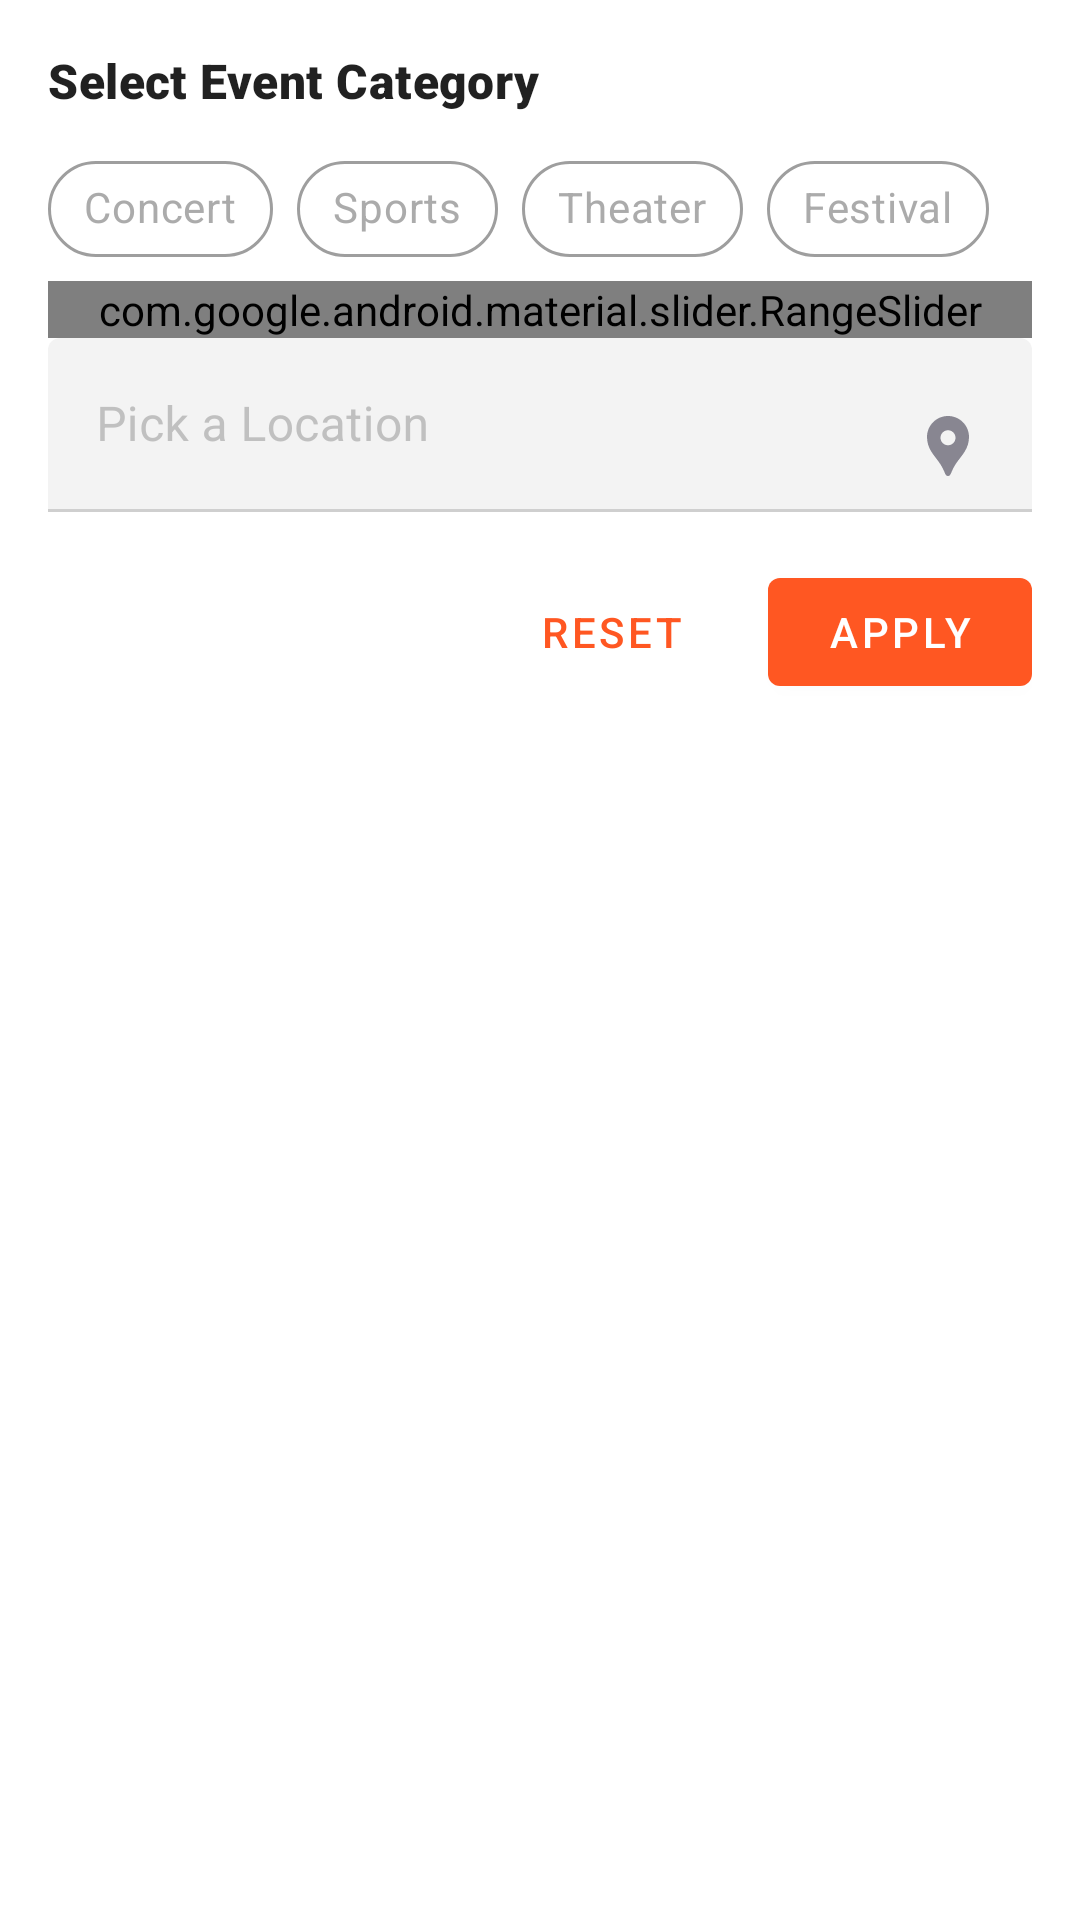

Layout XML and referenced resources for this Android screen:
<!-- AndroidManifest.xml: application theme Theme.TickoJet -->
<!-- res/layout/bottom_sheet_filter_events.xml -->
<?xml version="1.0" encoding="utf-8"?>
<LinearLayout
    xmlns:android="http://schemas.android.com/apk/res/android"
    xmlns:app="http://schemas.android.com/apk/res-auto"
    android:layout_width="match_parent"
    android:layout_height="wrap_content"
    android:orientation="vertical"
    android:padding="16dp"
    android:background="?attr/colorSurface">

    
    <TextView
        android:layout_width="wrap_content"
        android:layout_height="wrap_content"
        android:text="Select Event Category"
        android:fontFamily="sans-serif-black"
        android:textAppearance="?attr/textAppearanceSubtitle1"
        android:paddingBottom="8dp"/>

    <com.google.android.material.chip.ChipGroup
        android:id="@+id/category_chip_group"
        android:layout_width="match_parent"
        android:layout_height="wrap_content"
        app:singleSelection="false">

        <com.google.android.material.chip.Chip
            android:id="@+id/chip_concert"
            style="@style/CustomChipStyle"
            android:layout_width="wrap_content"
            android:layout_height="wrap_content"
            android:fontFamily="sans-serif"
            android:text="Concert" />

        <com.google.android.material.chip.Chip
            android:id="@+id/chip_sports"
            style="@style/CustomChipStyle"
            android:layout_width="wrap_content"
            android:layout_height="wrap_content"
            android:fontFamily="sans-serif"
            android:text="Sports" />

        <com.google.android.material.chip.Chip
            android:id="@+id/chip_theater"
            style="@style/CustomChipStyle"
            android:layout_width="wrap_content"
            android:layout_height="wrap_content"
            android:fontFamily="sans-serif"
            android:text="Theater" />

        <com.google.android.material.chip.Chip
            android:id="@+id/chip_festival"
            style="@style/CustomChipStyle"
            android:layout_width="wrap_content"
            android:layout_height="wrap_content"
            android:fontFamily="sans-serif"
            android:text="Festival" />
    </com.google.android.material.chip.ChipGroup>

    
    <com.google.android.material.slider.RangeSlider
        android:id="@+id/price_range_slider"
        android:layout_width="match_parent"
        android:layout_height="wrap_content"
        app:values="@array/initial_slider_values"
        android:valueFrom="0.0"
        android:valueTo="100.0"
        app:haloColor="@color/sky_blue"/>

    
    <com.google.android.material.textfield.TextInputLayout
        android:layout_width="match_parent"
        android:layout_height="wrap_content"
        android:hint="Pick a Location">

        <com.google.android.material.textfield.TextInputEditText
            android:id="@+id/location_picker"
            android:layout_width="match_parent"
            android:layout_height="wrap_content"
            android:drawableEnd="@drawable/ic_location"
            android:focusable="false"
            android:fontFamily="sans-serif"
            android:inputType="none" />
    </com.google.android.material.textfield.TextInputLayout>

    
    <LinearLayout
        android:layout_width="match_parent"
        android:layout_height="wrap_content"
        android:orientation="horizontal"
        android:gravity="end"
        android:paddingTop="16dp">

        <com.google.android.material.button.MaterialButton
            android:id="@+id/reset_button"
            style="@style/Widget.MaterialComponents.Button.TextButton"
            android:layout_width="wrap_content"
            android:layout_height="wrap_content"
            android:fontFamily="sans-serif-medium"
            android:text="Reset" />

        <com.google.android.material.button.MaterialButton
            android:id="@+id/apply_button"
            android:layout_width="wrap_content"
            android:layout_height="wrap_content"
            android:layout_marginStart="8dp"
            android:fontFamily="sans-serif-medium"
            android:text="Apply" />
    </LinearLayout>

</LinearLayout>
<!-- resources referenced by this layout -->
<resources>
  <color name="sky_blue">#03A9F4</color>
  <!-- drawable ic_location (drawable) -->
  <vector xmlns:android="http://schemas.android.com/apk/res/android" android:height="24dp" android:tint="#888691" android:viewportHeight="24" android:viewportWidth="24" android:width="24dp">
        
      <path android:fillColor="@android:color/white" android:pathData="M12,2L12,2C8.13,2 5,5.13 5,9c0,1.74 0.5,3.37 1.41,4.84c0.95,1.54 2.2,2.86 3.16,4.4c0.47,0.75 0.81,1.45 1.17,2.26C11,21.05 11.21,22 12,22h0c0.79,0 1,-0.95 1.25,-1.5c0.37,-0.81 0.7,-1.51 1.17,-2.26c0.96,-1.53 2.21,-2.85 3.16,-4.4C18.5,12.37 19,10.74 19,9C19,5.13 15.87,2 12,2zM12,11.75c-1.38,0 -2.5,-1.12 -2.5,-2.5s1.12,-2.5 2.5,-2.5s2.5,1.12 2.5,2.5S13.38,11.75 12,11.75z"/>
      
  </vector>
  <style name="CustomChipStyle" parent="Widget.MaterialComponents.Chip.Filter">
          <item name="chipStrokeWidth">1dp</item>
          <item name="chipStrokeColor">@color/gray</item>
          <item name="chipBackgroundColor">@color/white</item>
          <item name="checkedIconVisible">true</item>
      </style>
  <style name="Theme.TickoJet" parent="Theme.MaterialComponents.DayNight.NoActionBar">
          
          <item name="colorPrimary">@color/deep_orange</item>
          <item name="colorPrimaryVariant">@color/deep_orange_dark</item>
          <item name="colorOnPrimary">@color/white</item>
  
          
          <item name="colorSecondary">@color/sky_blue</item>
          <item name="colorSecondaryVariant">@color/sky_blue_dark</item>
          <item name="colorOnSecondary">@color/white</item>
  
          
          <item name="android:colorBackground">@color/light_gray</item>
          <item name="colorSurface">@color/white</item>
          <item name="colorOnBackground">@color/dark_gray</item>
          <item name="colorOnSurface">@color/gray</item>
  
          
          <item name="android:statusBarColor">?attr/colorPrimaryVariant</item>
  
          
          <item name="colorError">@color/error_red</item>
          <item name="colorSuccess">?attr/colorSuccess</item>
          <item name="colorWarning">?attr/colorWarning</item>
  
  
          
          <item name="bottomNavigationStyle">@style/Widget.TickoJet.BottomNavigationView</item>
          
  
  
  
          <item name="android:windowEnterAnimation">@anim/slide_up</item>
          <item name="android:windowExitAnimation">@anim/fade_out</item>
  
      </style>
  <color name="gray">#9E9E9E</color>
  <color name="white">#FFFFFF</color>
  <color name="deep_orange">#FF5722</color>
  <color name="deep_orange_dark">#E64A19</color>
  <color name="sky_blue_dark">#0288D1</color>
  <color name="light_gray">#F0F0F0</color>
  <color name="dark_gray">#424242</color>
  <color name="error_red">#D32F2F</color>
  <style name="Widget.TickoJet.BottomNavigationView" parent="Widget.MaterialComponents.BottomNavigationView">
          <item name="materialThemeOverlay">@style/ThemeOverlay.TickoJet.BottomNavigationView</item>
      </style>
  <style name="ThemeOverlay.TickoJet.BottomNavigationView" parent="">
          <item name="colorSurface">?attr/colorPrimary</item>
          <item name="colorOnSurface">@color/white</item>
      </style>
</resources>
